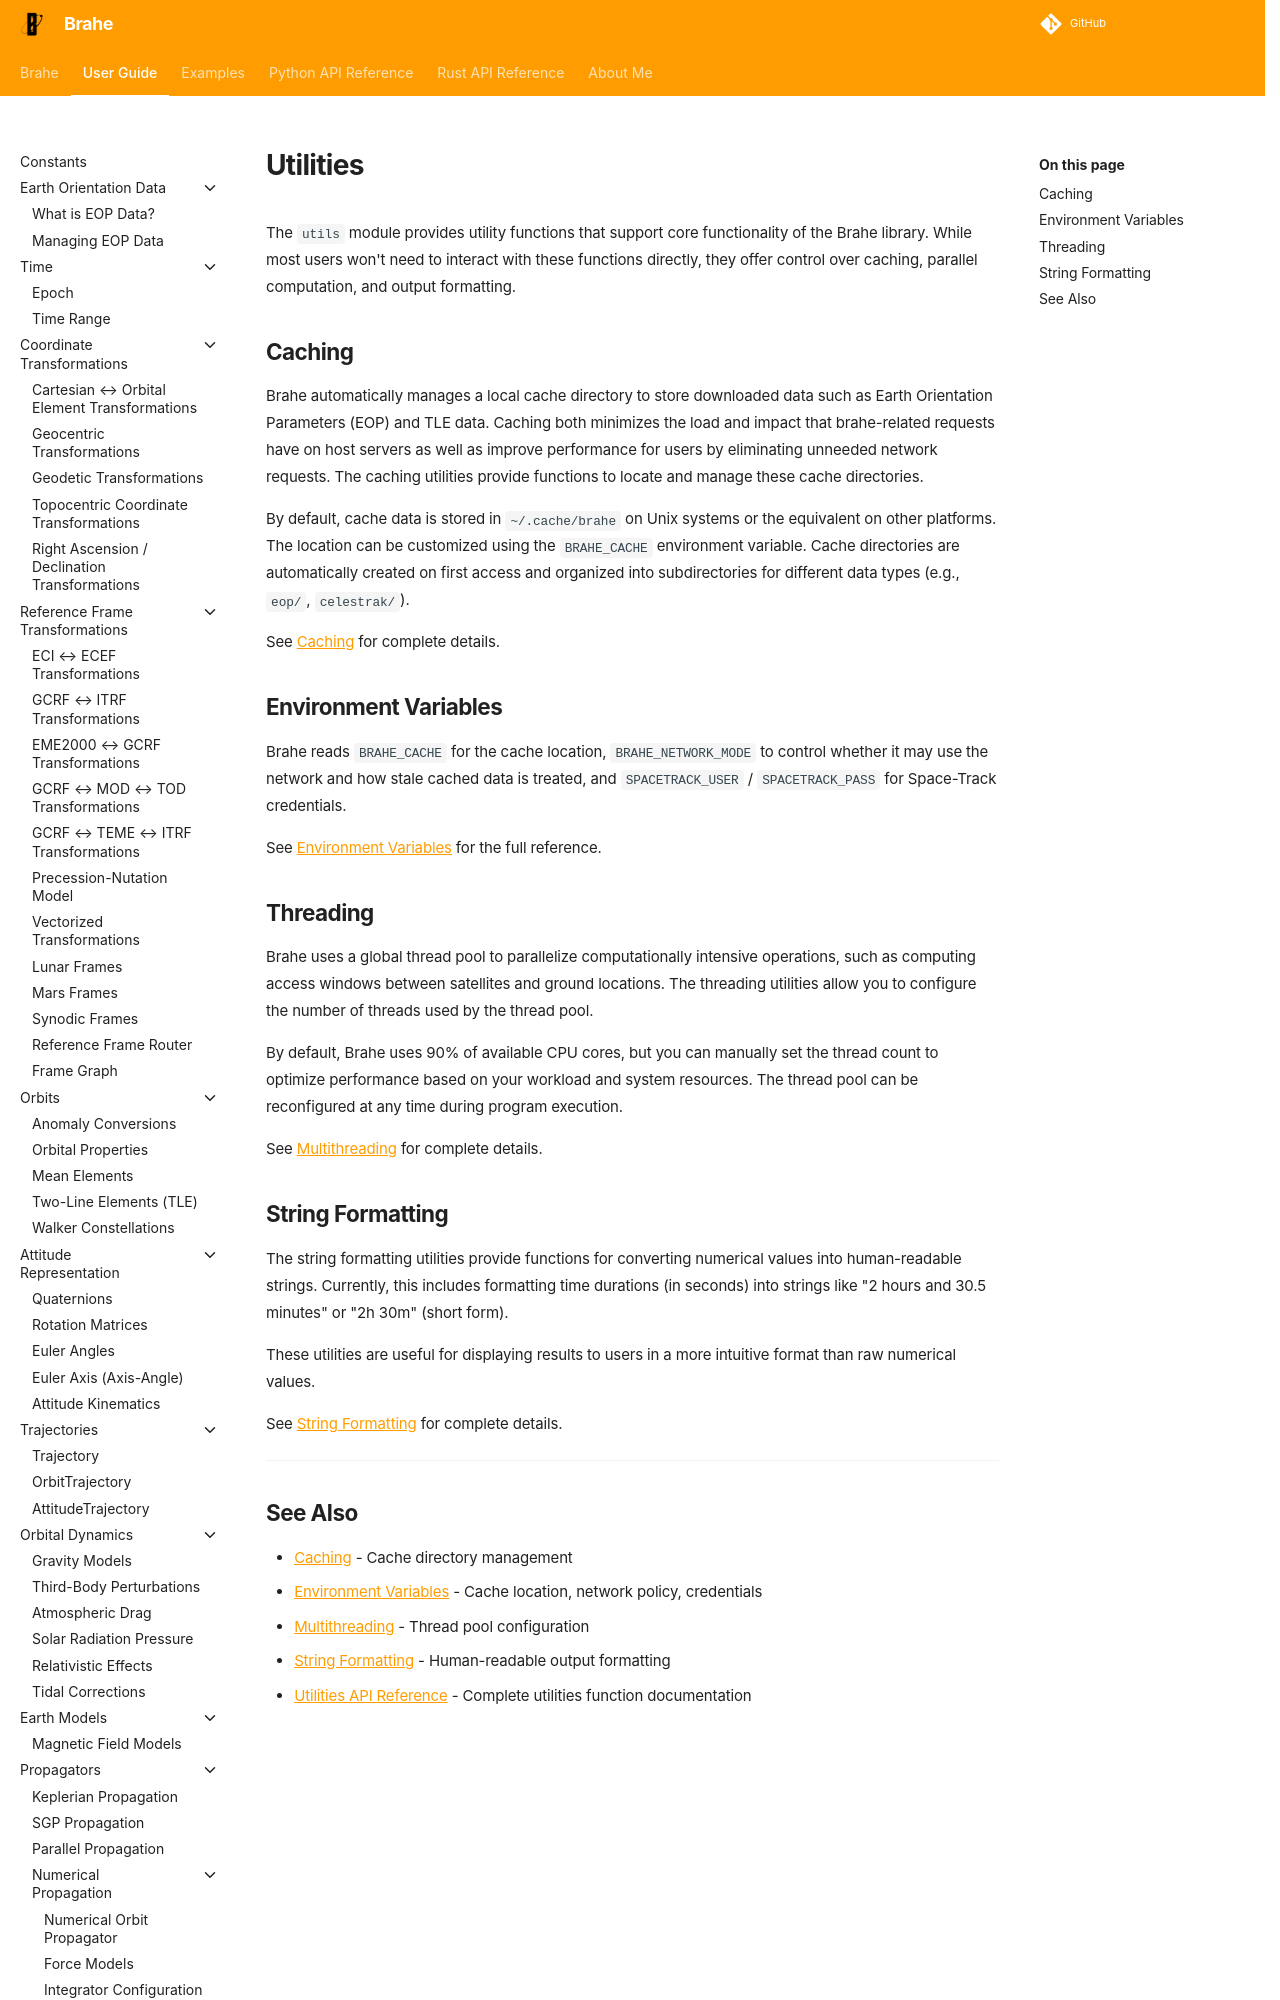

repository: duncaneddy/brahe · page: latest/learn/utilities/index.html · generator: mkdocs

# Utilities

The `utils` module provides utility functions that support core functionality of the Brahe library. While most users won't need to interact with these functions directly, they offer control over caching, parallel computation, and output formatting.

## Caching

Brahe automatically manages a local cache directory to store downloaded data such as Earth Orientation Parameters (EOP) and TLE data. Caching both minimizes the load and impact that brahe-related requests have on host servers as well as improve performance for users by eliminating unneeded network requests. The caching utilities provide functions to locate and manage these cache directories.

By default, cache data is stored in `~/.cache/brahe` on Unix systems or the equivalent on other platforms. The location can be customized using the `BRAHE_CACHE` environment variable. Cache directories are automatically created on first access and organized into subdirectories for different data types (e.g., `eop/`, `celestrak/`).

See [Caching](caching.md) for complete details.
